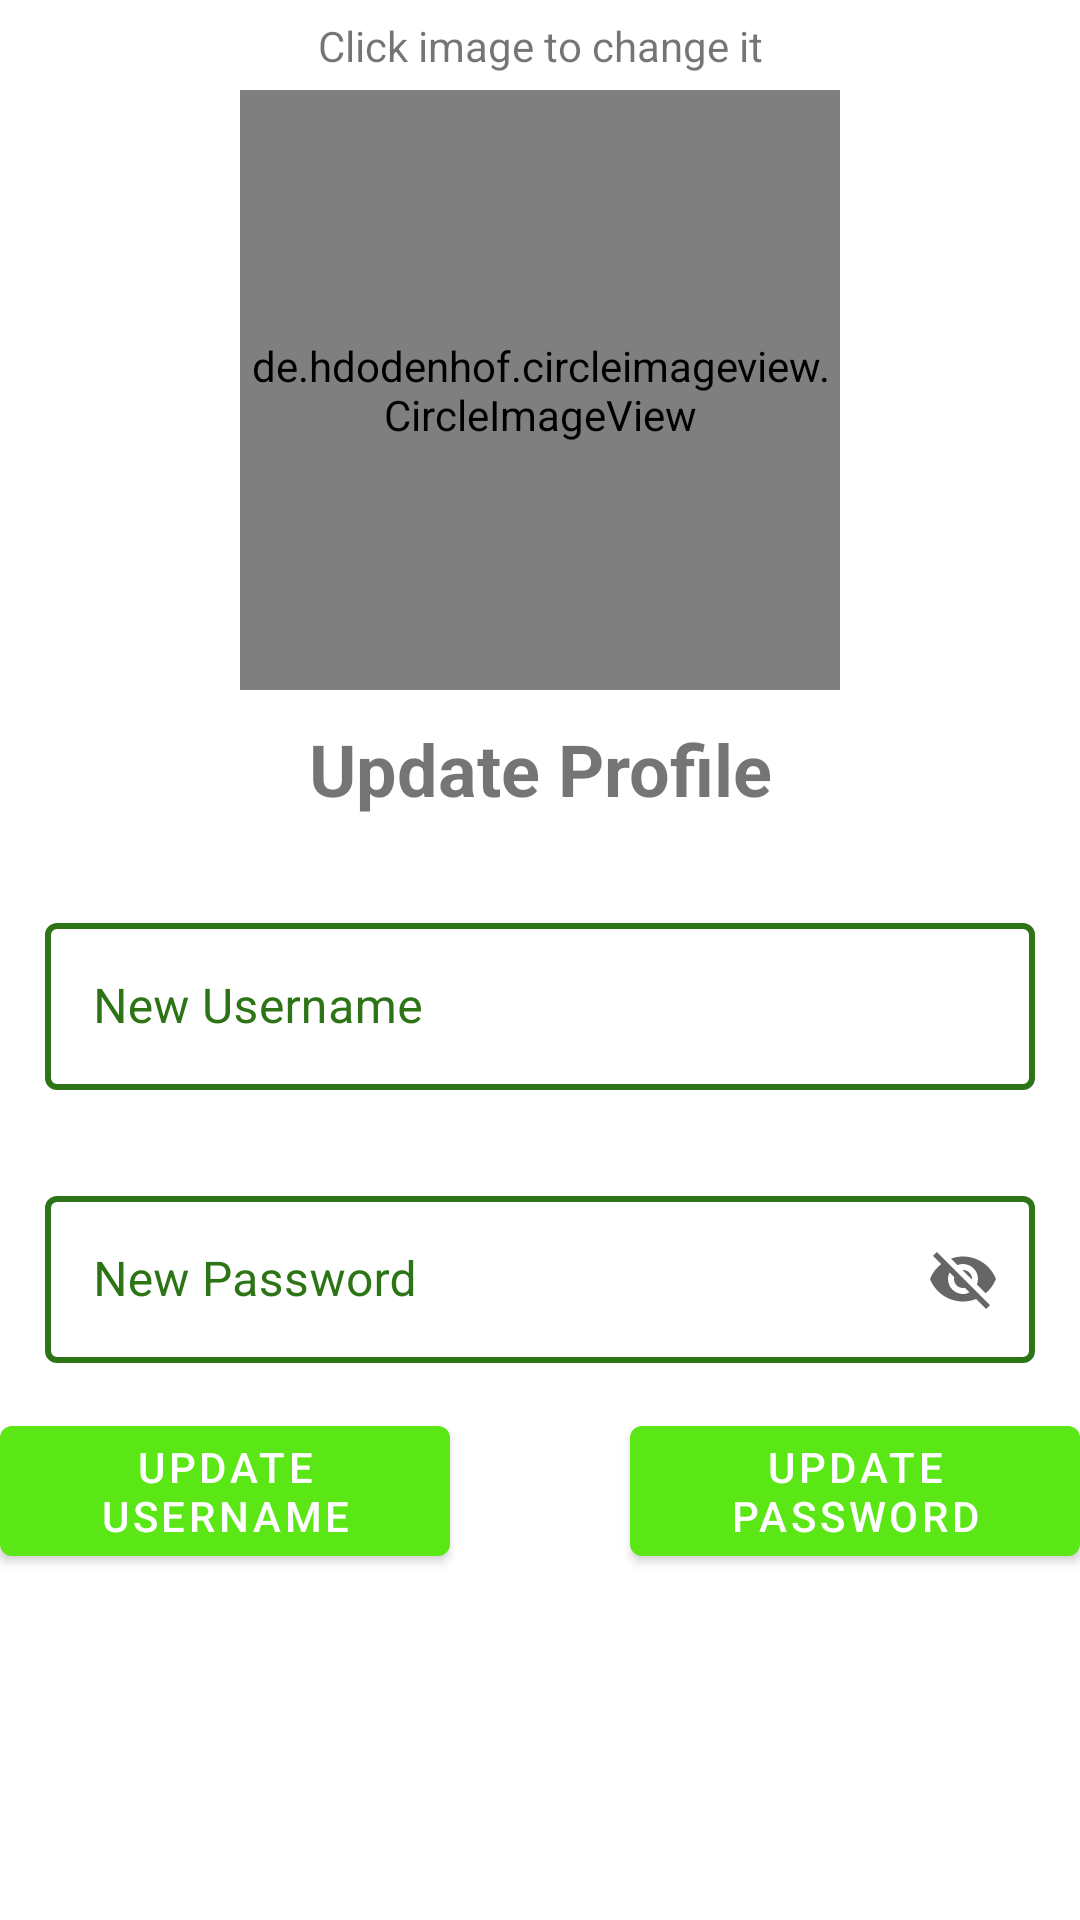

This screen was rendered from an Android layout file. Write that file and the resources it references.
<!-- AndroidManifest.xml: application theme Theme.HomeLive -->
<!-- res/layout/fragment_profile.xml -->
<?xml version="1.0" encoding="utf-8"?>
<ScrollView xmlns:android="http://schemas.android.com/apk/res/android"
    xmlns:app="http://schemas.android.com/apk/res-auto"
    xmlns:tools="http://schemas.android.com/tools"
    android:layout_width="match_parent"
    android:layout_height="match_parent"
    tools:context=".ui.Profile.ProfileFragment">


    <LinearLayout
        android:layout_width="match_parent"
        android:layout_height="wrap_content">

        <androidx.constraintlayout.widget.ConstraintLayout
            android:layout_width="match_parent"
            android:layout_height="wrap_content">


            <TextView
                android:id="@+id/textView2"
                android:layout_width="wrap_content"
                android:layout_height="wrap_content"
                android:gravity="center"
                android:text="Click image to change it"
                app:layout_constraintBottom_toTopOf="@+id/pro_image"
                app:layout_constraintEnd_toEndOf="parent"
                app:layout_constraintStart_toStartOf="parent"
                app:layout_constraintTop_toTopOf="parent" />

            <de.hdodenhof.circleimageview.CircleImageView
                android:id="@+id/pro_image"
                android:layout_width="200dp"
                android:layout_height="200dp"
                android:layout_marginTop="30dp"
                android:src="@color/black"
                app:layout_constraintEnd_toEndOf="parent"
                app:layout_constraintStart_toStartOf="parent"
                app:layout_constraintTop_toTopOf="parent" />


            <TextView
                android:id="@+id/textView"
                android:layout_width="match_parent"
                android:layout_height="wrap_content"
                android:layout_marginTop="10dp"
                android:gravity="center"
                android:text="Update Profile"
                android:textSize="24sp"
                android:textStyle="bold"
                app:layout_constraintEnd_toEndOf="parent"
                app:layout_constraintStart_toStartOf="parent"
                app:layout_constraintTop_toBottomOf="@+id/pro_image" />

            <com.google.android.material.textfield.TextInputLayout
                android:id="@+id/textInputLayout"
                style="@style/Widget.MaterialComponents.TextInputLayout.OutlinedBox"
                android:layout_width="match_parent"
                android:layout_height="wrap_content"
                android:layout_marginTop="15dp"
                android:hint="New Username"
                android:padding="15dp"
                android:textColorHint="@color/green2"
                app:boxStrokeColor="@color/green2"
                app:boxStrokeErrorColor="@color/green2"
                app:boxStrokeWidth="2dp"
                app:boxStrokeWidthFocused="2dp"
                app:counterOverflowTextColor="@color/green2"
                app:counterTextColor="@color/green2"
                app:errorTextColor="@color/green2"
                app:helperTextTextColor="@color/green2"
                app:hintTextColor="@color/green2"
                app:layout_constraintEnd_toEndOf="parent"
                app:layout_constraintStart_toStartOf="parent"
                app:layout_constraintTop_toBottomOf="@+id/textView"
                app:placeholderTextColor="@color/green2"
                app:prefixTextColor="@color/green2"
                app:suffixTextColor="@color/green2">

                <com.google.android.material.textfield.TextInputEditText
                    android:id="@+id/pro_username"
                    android:layout_width="match_parent"
                    android:layout_height="wrap_content" />
            </com.google.android.material.textfield.TextInputLayout>

            <com.google.android.material.textfield.TextInputLayout
                android:id="@+id/textInputLayout2"
                style="@style/Widget.MaterialComponents.TextInputLayout.OutlinedBox"
                android:layout_width="match_parent"
                android:layout_height="wrap_content"
                android:hint="New Password"
                android:padding="15dp"
                app:endIconMode="password_toggle"
                android:textColorHint="@color/green2"
                app:boxStrokeColor="@color/green2"
                app:boxStrokeErrorColor="@color/green2"
                app:boxStrokeWidth="2dp"
                app:boxStrokeWidthFocused="2dp"
                app:counterOverflowTextColor="@color/green2"
                app:counterTextColor="@color/green2"
                app:errorTextColor="@color/green2"
                app:helperTextTextColor="@color/green2"
                app:hintTextColor="@color/green2"
                app:layout_constraintEnd_toEndOf="parent"
                app:layout_constraintStart_toStartOf="parent"
                app:layout_constraintTop_toBottomOf="@+id/textInputLayout"
                app:placeholderTextColor="@color/green2"
                app:prefixTextColor="@color/green2"
                app:suffixTextColor="@color/green2">

                <com.google.android.material.textfield.TextInputEditText
                    android:id="@+id/pro_pass"
                    android:layout_width="match_parent"
                    android:layout_height="wrap_content" />
            </com.google.android.material.textfield.TextInputLayout>

            <LinearLayout
                android:layout_width="match_parent"
                android:layout_height="wrap_content"
                android:orientation="vertical"
                app:layout_constraintBottom_toBottomOf="parent"
                app:layout_constraintEnd_toEndOf="parent"
                app:layout_constraintStart_toStartOf="parent"
                app:layout_constraintTop_toBottomOf="@+id/textInputLayout2">

                <androidx.constraintlayout.widget.ConstraintLayout
                    android:layout_width="match_parent"
                    android:layout_height="wrap_content">

                    <com.google.android.material.button.MaterialButton
                        android:id="@+id/pro_editname"
                        android:layout_width="150dp"
                        android:layout_height="wrap_content"
                        android:layout_gravity="center"
                        android:layout_marginBottom="100dp"
                        android:text="Update username"
                        app:icon="@drawable/ic_edit"
                        app:layout_constraintBottom_toBottomOf="parent"
                        app:layout_constraintStart_toStartOf="parent"
                        app:layout_constraintTop_toTopOf="parent" />

                    <com.google.android.material.button.MaterialButton
                        android:id="@+id/pro_editpass"
                        android:layout_width="150dp"
                        android:layout_height="wrap_content"
                        android:layout_marginBottom="100dp"
                        android:text="Update password"
                        app:icon="@drawable/ic_edit"
                        app:layout_constraintBottom_toBottomOf="parent"
                        app:layout_constraintEnd_toEndOf="parent"
                        app:layout_constraintTop_toTopOf="parent" />
                </androidx.constraintlayout.widget.ConstraintLayout>
            </LinearLayout>

        </androidx.constraintlayout.widget.ConstraintLayout>
    </LinearLayout>
</ScrollView>
<!-- resources referenced by this layout -->
<resources>
  <color name="black">#040404</color>
  <color name="green2">#2c7416</color>
  <style name="Theme.HomeLive" parent="Theme.MaterialComponents.DayNight.DarkActionBar">
          
          <item name="colorPrimary">@color/green1</item>
          <item name="colorPrimaryVariant">@color/green2</item>
          <item name="colorOnPrimary">@color/white</item>
          
          <item name="colorSecondary">@color/green3</item>
          <item name="colorSecondaryVariant">@color/green4</item>
          <item name="colorOnSecondary">@color/black</item>
          
          <item name="android:statusBarColor" tools:targetApi="l">?attr/colorPrimaryVariant</item>
          
      </style>
  <color name="green1">#5be616</color>
  <color name="white">#FFFFFFFF</color>
  <color name="green3">#c2eeab</color>
  <color name="green4">#c2eeab</color>
</resources>
